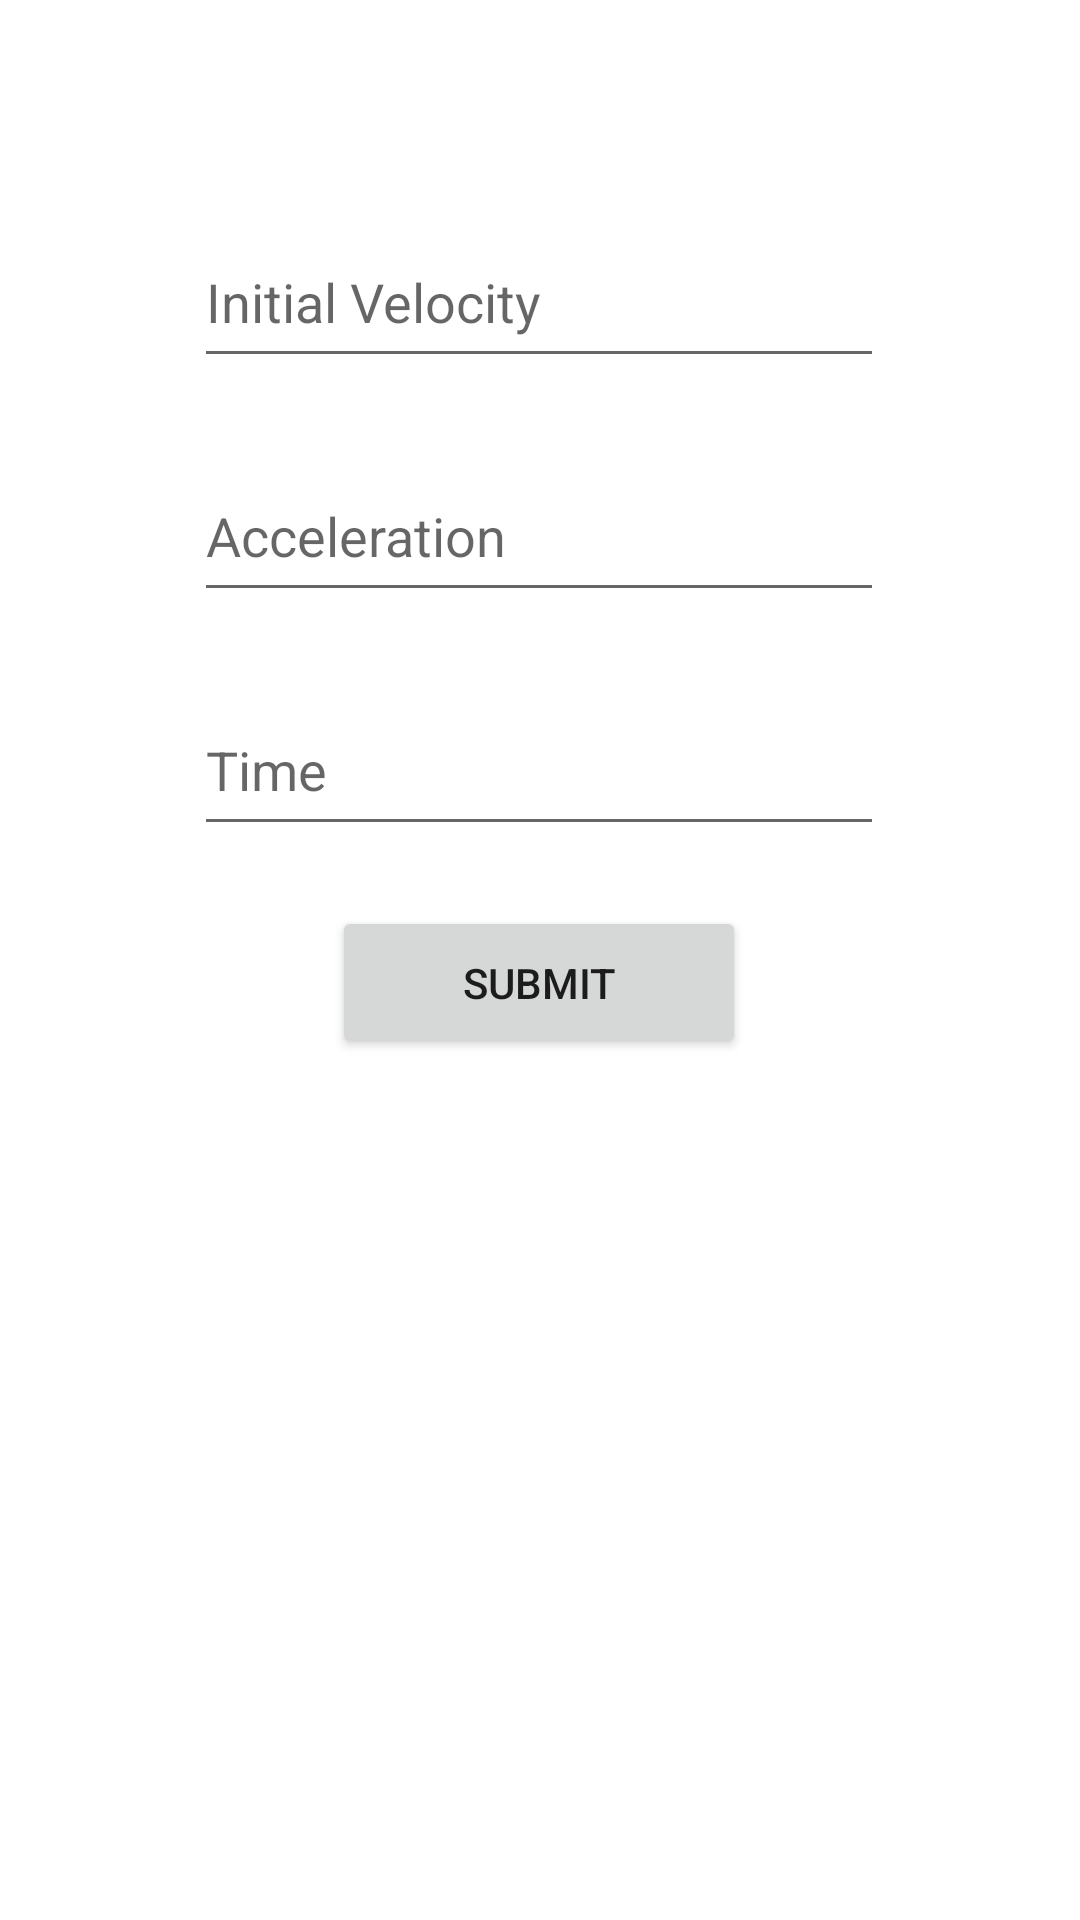

This screen was rendered from an Android layout file. Write that file and the resources it references.
<!-- AndroidManifest.xml: application theme Theme.Test -->
<!-- res/layout/activity_no_disp_eq.xml -->
<?xml version="1.0" encoding="utf-8"?>
<androidx.constraintlayout.widget.ConstraintLayout xmlns:android="http://schemas.android.com/apk/res/android"
    xmlns:app="http://schemas.android.com/apk/res-auto"
    xmlns:tools="http://schemas.android.com/tools"
    android:layout_width="match_parent"
    android:layout_height="match_parent"
    tools:context=".NoDispEqActivity">

    <TextView
        android:id="@+id/NoTimeAns"
        android:layout_width="380dp"
        android:layout_height="93dp"
        android:layout_marginTop="44dp"
        android:text=""
        android:textAlignment="center"
        android:textColor="#000000"
        android:textSize="24sp"
        app:layout_constraintEnd_toEndOf="parent"
        app:layout_constraintHorizontal_bias="0.516"
        app:layout_constraintStart_toStartOf="parent"
        app:layout_constraintTop_toBottomOf="@+id/NoTSubmit" />

    <EditText
        android:id="@+id/NoFVACC"
        android:layout_width="230dp"
        android:layout_height="54dp"
        android:layout_marginTop="24dp"
        android:ems="10"
        android:hint="Time"
        android:inputType="numberDecimal|numberSigned"
        app:layout_constraintEnd_toEndOf="parent"
        app:layout_constraintHorizontal_bias="0.497"
        app:layout_constraintStart_toStartOf="parent"
        app:layout_constraintTop_toBottomOf="@+id/NoFVTIme" />

    <EditText
        android:id="@+id/NoTimeIV"
        android:layout_width="230dp"
        android:layout_height="54dp"
        android:layout_marginTop="72dp"
        android:ems="10"
        android:hint="Initial Velocity"
        android:inputType="numberDecimal|numberSigned"
        app:layout_constraintEnd_toEndOf="parent"
        app:layout_constraintHorizontal_bias="0.497"
        app:layout_constraintStart_toStartOf="parent"
        app:layout_constraintTop_toTopOf="parent" />

    <Button
        android:id="@+id/NoTSubmit"
        android:layout_width="138dp"
        android:layout_height="51dp"
        android:layout_marginTop="20dp"
        android:text="Submit"
        app:layout_constraintEnd_toEndOf="parent"
        app:layout_constraintHorizontal_bias="0.498"
        app:layout_constraintStart_toStartOf="parent"
        app:layout_constraintTop_toBottomOf="@+id/NoFVACC" />

    <EditText
        android:id="@+id/NoFVTIme"
        android:layout_width="230dp"
        android:layout_height="54dp"
        android:layout_marginTop="24dp"
        android:ems="10"
        android:hint="Acceleration"
        android:inputType="numberDecimal|numberSigned"
        app:layout_constraintEnd_toEndOf="parent"
        app:layout_constraintHorizontal_bias="0.497"
        app:layout_constraintStart_toStartOf="parent"
        app:layout_constraintTop_toBottomOf="@+id/NoTimeIV" />
</androidx.constraintlayout.widget.ConstraintLayout>
<!-- resources referenced by this layout -->
<resources>
  <style name="Theme.Test" parent="Theme.MaterialComponents.DayNight.DarkActionBar">
          
          <item name="colorPrimary">@color/teal_700</item>
          <item name="colorPrimaryVariant">@color/black</item>
          <item name="colorOnPrimary">@color/white</item>
          
          <item name="colorSecondary">@color/teal_200</item>
          <item name="colorSecondaryVariant">@color/teal_700</item>
          <item name="colorOnSecondary">@color/black</item>
          
          <item name="android:statusBarColor">?attr/colorPrimaryVariant</item>
          
      </style>
  <!-- not gathered from this repository: default colours our renderer supplied (Android Studio template values) -->
  <color name="teal_200">#FF03DAC5</color>
  <color name="teal_700">#FF018786</color>
  <color name="black">#FF000000</color>
  <color name="white">#FFFFFFFF</color>
</resources>
